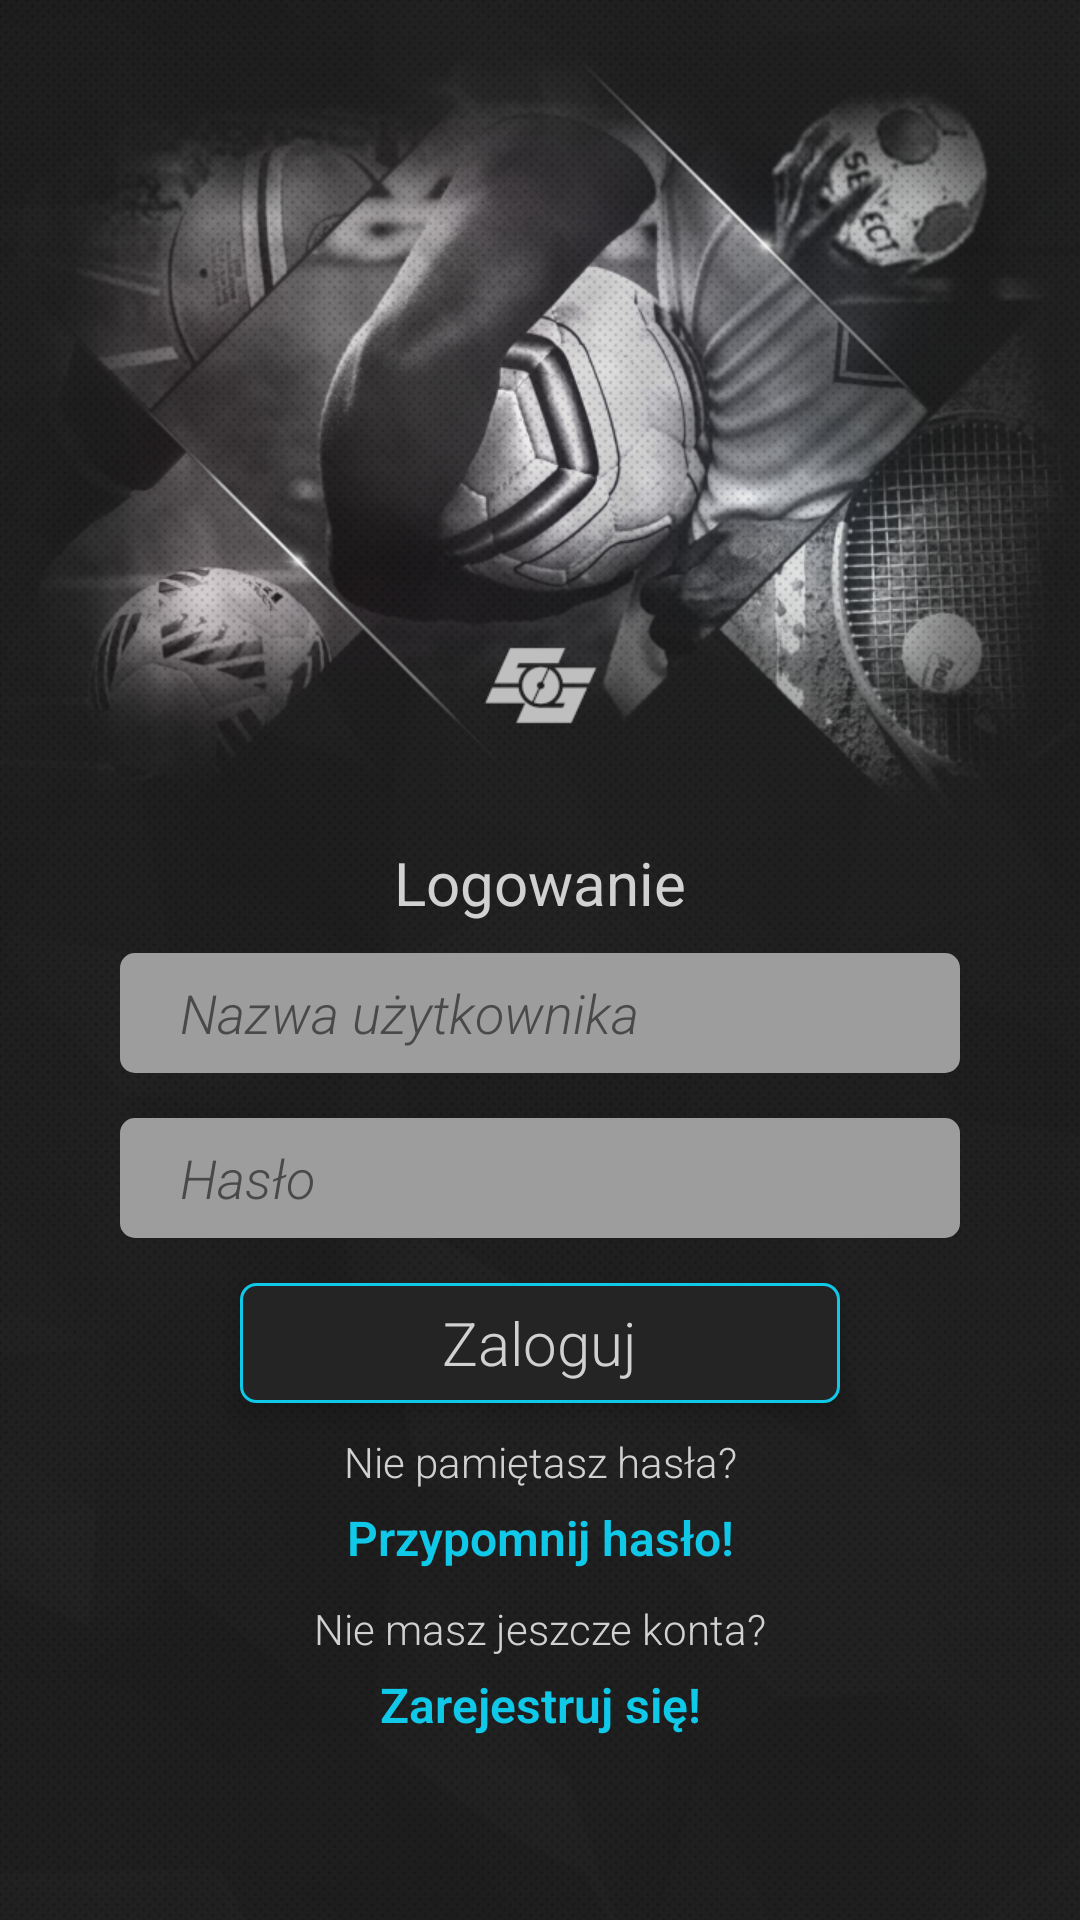

This screen was rendered from an Android layout file. Write that file and the resources it references.
<!-- AndroidManifest.xml: application theme AppTheme -->
<!-- res/layout/activity_login.xml -->
<?xml version="1.0" encoding="utf-8"?>
<LinearLayout xmlns:android="http://schemas.android.com/apk/res/android"
    xmlns:app="http://schemas.android.com/apk/res-auto"
    xmlns:tools="http://schemas.android.com/tools"
    android:layout_width="match_parent"
    android:layout_height="match_parent"
    android:background="@drawable/mainbackground"
    android:gravity="center"
    android:orientation="vertical"
    tools:context=".LoginActivity">

    <LinearLayout
        android:layout_marginTop="220sp"
        android:layout_width="match_parent"
        android:layout_height="wrap_content"
        android:layout_marginLeft="40dp"
        android:layout_marginRight="40dp"
        android:gravity="center"
        android:orientation="vertical">

        <TextView
            android:layout_width="wrap_content"
            android:layout_height="wrap_content"
            android:text="Logowanie"
            android:textColor="@color/iconTextColor"
            android:textSize="20dp" />

        <TextView
            android:id="@+id/errorMess"
            android:layout_width="match_parent"
            android:layout_height="wrap_content"
            android:text="Nie prawidłowy email lub hasło"
            android:textAlignment="center"
            android:textColor="@color/magentalv2"
            android:textSize="14dp"
            android:visibility="gone" />

        <EditText
            android:id="@+id/loginUserName"
            android:layout_width="match_parent"
            android:layout_height="40dp"
            android:layout_marginTop="10dp"
            android:background="@drawable/buttonsearch"
            android:fontFamily="sans-serif-light"
            android:hint="Nazwa użytkownika"
            android:inputType="textEmailAddress"
            android:maxLength="30"
            android:paddingLeft="20dp"
            android:textColor="#494949"
            android:textColorHint="#494949"
            android:textStyle="italic"
            android:theme="@style/Autocomplete" />


        <EditText
            android:layout_marginTop="15dp"
            android:id="@+id/loginUserPassword"
            android:layout_width="match_parent"
            android:layout_height="40dp"
            android:paddingLeft="20dp"
            android:background="@drawable/buttonsearch"
            android:fontFamily="sans-serif-light"
            android:hint="Hasło"
            android:inputType="textPassword"
            android:maxLength="30"
            android:textColor="#494949"
            android:textColorHint="#494949"
            android:textStyle="italic"
            android:theme="@style/Autocomplete"/>


        <android.support.v7.widget.CardView
            android:layout_width="match_parent"
            android:layout_height="40dp"
            android:layout_marginLeft="40dp"
            android:layout_marginTop="15dp"
            android:layout_marginRight="40dp"
            app:cardBackgroundColor="#00000000"
            app:cardElevation="5dp">

            <LinearLayout
                android:id="@+id/loginButton"
                android:layout_width="match_parent"
                android:layout_height="match_parent"
                android:background="@drawable/item_outline"
                android:gravity="center"
                android:orientation="vertical">

                <TextView
                    android:clickable="false"
                    android:layout_width="wrap_content"
                    android:layout_height="wrap_content"
                    android:fontFamily="sans-serif-light"
                    android:text="Zaloguj"
                    android:textColor="@color/iconTextColor"
                    android:textSize="20dp" />
            </LinearLayout>

        </android.support.v7.widget.CardView>


        <TextView
            android:id="@+id/textView2"
            android:layout_width="match_parent"
            android:layout_height="wrap_content"
            android:layout_marginTop="10dp"
            android:fontFamily="sans-serif-light"
            android:text="Nie pamiętasz hasła?"
            android:textAlignment="center"
            android:textColor="@color/iconTextColor"
            android:textSize="14dp" />

        <TextView
            android:id="@+id/login_rememberPassword"
            android:layout_width="match_parent"
            android:layout_height="wrap_content"
            android:layout_marginTop="5dp"
            android:fontFamily="sans-serif-light"
            android:text="Przypomnij hasło!"
            android:textAlignment="center"
            android:textColor="@color/turquioselv2"
            android:textSize="16dp"
            android:textStyle="bold" />

        <TextView
            android:id="@+id/textView4"
            android:layout_width="match_parent"
            android:layout_height="wrap_content"
            android:layout_marginTop="10dp"
            android:fontFamily="sans-serif-light"
            android:text="Nie masz jeszcze konta?"
            android:textAlignment="center"
            android:textColor="@color/iconTextColor"
            android:textSize="14dp" />

        <TextView
            android:id="@+id/login_signIn"
            android:layout_width="match_parent"
            android:layout_height="wrap_content"
            android:layout_marginTop="5dp"
            android:fontFamily="sans-serif-light"
            android:text="Zarejestruj się!"
            android:textAlignment="center"
            android:textColor="@color/turquioselv2"
            android:textSize="16dp"
            android:textStyle="bold" />

    </LinearLayout>


</LinearLayout>
<!-- resources referenced by this layout -->
<resources>
  <color name="iconTextColor">#d1d1d1</color>
  <color name="magentalv2">#F5004E</color>
  <color name="turquioselv2">#10C8E8</color>
  <!-- drawable buttonsearch (drawable) -->
  <?xml version="1.0" encoding="utf-8"?>
  <shape xmlns:android="http://schemas.android.com/apk/res/android"
      android:shape="rectangle">
      <corners android:radius="5dp" />
      <solid android:color="@color/iconColor"/>
      <padding android:top="2dp" android:left="2dp" android:bottom="2dp" android:right="2dp"/>
  </shape>
  <!-- drawable item_outline (drawable) -->
  <?xml version="1.0" encoding="utf-8"?>
  <shape xmlns:android="http://schemas.android.com/apk/res/android"
      android:shape="rectangle">
      <corners
          android:radius="5dp" />
  
      <solid android:color="#242424"/>
      <stroke
          android:width="1dp"
          android:color="@color/turquioselv2" />
  </shape>
  <!-- drawable mainbackground: png bitmap (drawable, 581721 bytes) -->
  <style name="Autocomplete">
          <item name="android:background">@android:color/transparent</item>
          <item name="android:textCursorDrawable">@null</item>
          <item name="android:colorControlActivated">#5e5e5e</item>
      </style>
  <style name="AppTheme" parent="Theme.AppCompat.Light.NoActionBar">
          <item name="android:windowTranslucentStatus">true</item>
          <item name="android:navigationBarColor">#161616</item>
      </style>
  <color name="iconColor">#9d9d9d</color>
</resources>
